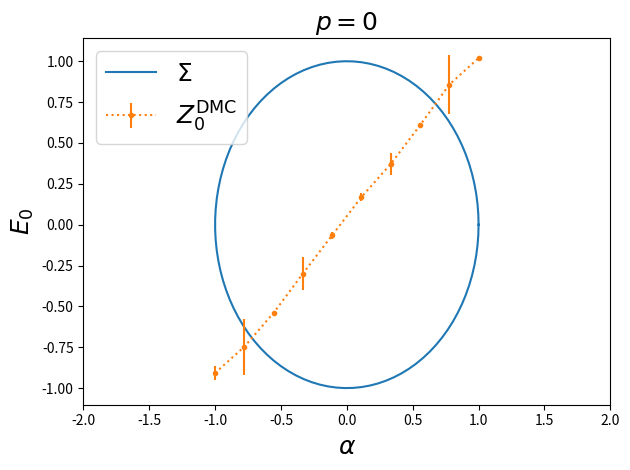

Source code (Python):
import numpy as np
import matplotlib.pyplot as plt


phi = np.linspace(0, 2*np.pi, 100)
x = np.cos(phi)
y = np.sin(phi)
plt.plot(x, y, label=r'$\Sigma$')


X = np.linspace(-1, 1, 10)
Y = X + np.random.rand(10)*0.1
E = np.random.rand(10)*0.2
plt.errorbar(X, Y, yerr=E, marker='.', ls=":", label='$Z_0^\mathrm{DMC} $')



plt.title(r'$ p = {0} $'.format(0), fontsize=18)
plt.ylabel('$ E_0 $', fontsize=18)
plt.xlabel(r'$ \alpha $', fontsize=18)
plt.legend(loc=2, fontsize=18)

plt.xlim([-2, 2])

plt.tight_layout()
plt.savefig('plot.pdf')
plt.show()